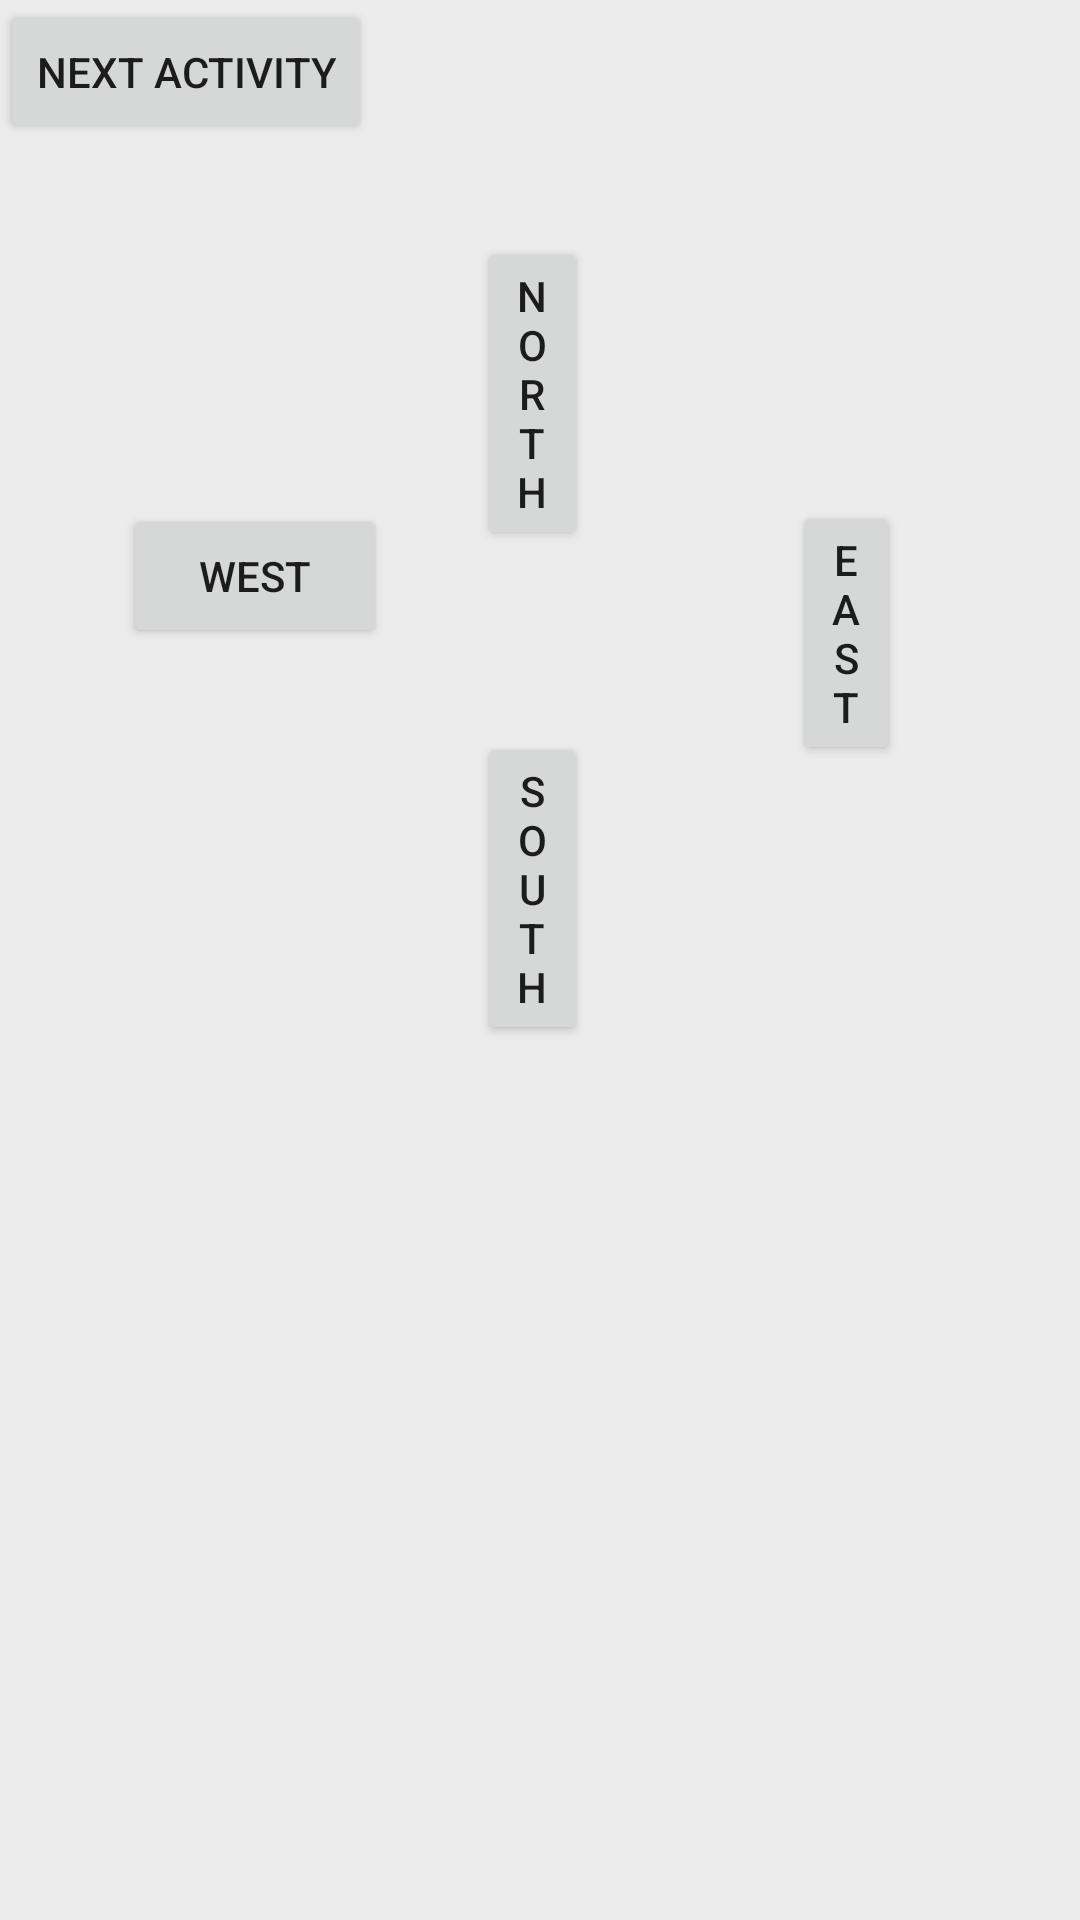

The Android layout XML behind this screen, and the referenced resources:
<!-- AndroidManifest.xml: application theme Theme.Colocviu1_1 -->
<!-- res/layout/activity_colocviu1_1_main.xml -->
<?xml version="1.0" encoding="utf-8"?>

<RelativeLayout xmlns:android="http://schemas.android.com/apk/res/android"
    xmlns:app="http://schemas.android.com/apk/res-auto"
    xmlns:tools="http://schemas.android.com/tools"
    android:layout_width="match_parent"
    android:layout_height="match_parent"
    android:background="#ececec"
    android:orientation="vertical"
    tools:ignore="MissingDefaultResource">


    <Button
        android:id="@+id/nord"
        android:layout_width="wrap_content"
        android:layout_height="wrap_content"
        android:layout_alignParentStart="true"
        android:layout_alignParentTop="true"
        android:layout_alignParentEnd="true"
        android:layout_marginStart="159dp"
        android:layout_marginTop="79dp"
        android:layout_marginEnd="164dp"
        android:text="@string/north" />

    <Button
        android:id="@+id/sud"
        android:layout_width="wrap_content"
        android:layout_height="wrap_content"
        android:layout_alignParentStart="true"
        android:layout_alignParentTop="true"
        android:layout_alignParentEnd="true"
        android:layout_marginStart="159dp"
        android:layout_marginTop="244dp"
        android:layout_marginEnd="164dp"
        android:text="@string/south" />

    <Button
        android:id="@+id/est"
        android:layout_width="wrap_content"
        android:layout_height="wrap_content"
        android:layout_alignParentTop="true"
        android:layout_alignParentEnd="true"
        android:layout_marginStart="135dp"
        android:layout_marginTop="167dp"
        android:layout_marginEnd="60dp"
        android:layout_toEndOf="@+id/vest"
        android:text="@string/east" />

    <Button
        android:id="@+id/vest"
        android:layout_width="wrap_content"
        android:layout_height="wrap_content"
        android:layout_alignParentStart="true"
        android:layout_alignParentTop="true"
        android:layout_marginStart="41dp"
        android:layout_marginTop="168dp"
        android:text="@string/west" />

    <TextView
        android:id="@+id/display"
        android:layout_width="309dp"
        android:layout_height="33dp"
        android:layout_below="@+id/sud"
        android:layout_alignParentStart="true"
        android:layout_alignParentEnd="true"
        android:layout_marginStart="50dp"
        android:layout_marginTop="29dp"
        android:layout_marginEnd="52dp"
        android:text="" />

    <Button
        android:id="@+id/secondactivitybutton"
        android:layout_width="wrap_content"
        android:layout_height="wrap_content"
        android:text="Next activity" />

</RelativeLayout>
<!-- resources referenced by this layout -->
<resources>
  <string name="east">East</string>
  <string name="north">North</string>
  <string name="south">South</string>
  <string name="west">West</string>
  <style name="Theme.Colocviu1_1" parent="Theme.MaterialComponents.DayNight.DarkActionBar">
          
          <item name="colorPrimary">@color/purple_500</item>
          <item name="colorPrimaryVariant">@color/purple_700</item>
          <item name="colorOnPrimary">@color/white</item>
          
          <item name="colorSecondary">@color/teal_200</item>
          <item name="colorSecondaryVariant">@color/teal_700</item>
          <item name="colorOnSecondary">@color/black</item>
          
          <item name="android:statusBarColor" tools:targetApi="l">?attr/colorPrimaryVariant</item>
          
      </style>
  <!-- not gathered from this repository: default colours our renderer supplied (Android Studio template values) -->
  <color name="purple_500">#FF6200EE</color>
  <color name="purple_700">#FF3700B3</color>
  <color name="teal_200">#FF03DAC5</color>
  <color name="teal_700">#FF018786</color>
  <color name="black">#FF000000</color>
  <color name="white">#FFFFFFFF</color>
</resources>
